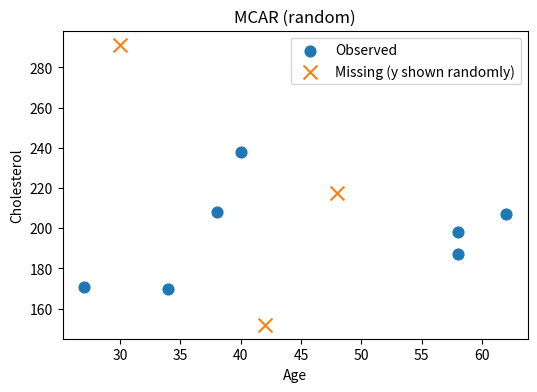
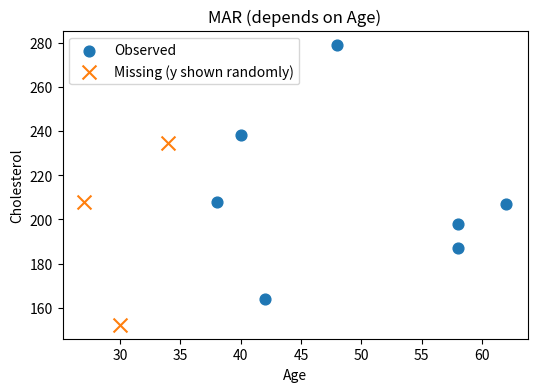
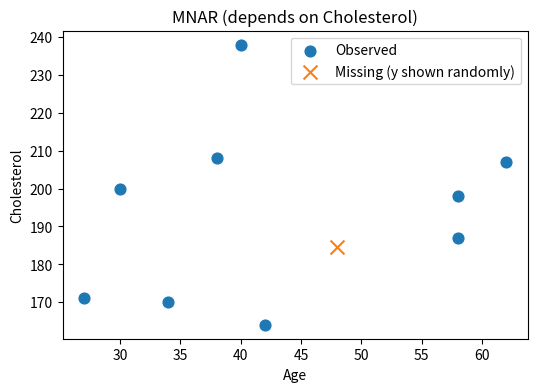

The matplotlib source for these figures, in order:
import numpy as np
import pandas as pd
import matplotlib.pyplot as plt

np.random.seed(42)
data = pd.DataFrame({
    'PatientID': range(1, 11),
    'Age': np.random.randint(20, 70, 10),
    'Weight': np.random.randint(50, 100, 10),
    'Cholesterol': np.random.randint(150, 300, 10)
})

data

mcar = data.copy()
mcar.loc[np.random.choice(mcar.index, 3, replace=False), 'Cholesterol'] = np.nan
mcar

mar = data.copy()
mar.loc[mar['Age'] < 35, 'Cholesterol'] = np.nan
mar

mnar = data.copy()
mnar.loc[mnar['Cholesterol'] > 250, 'Cholesterol'] = np.nan
mnar

# Helper to plot one dataset
def plot_missing(df, title):
    plt.figure(figsize=(6,4))
    # Observed values
    obs = df.dropna(subset=['Cholesterol'])
    plt.scatter(obs['Age'], obs['Cholesterol'], s=60, label='Observed')
    # Missing values (placed at random y for visibility)
    miss_mask = df['Cholesterol'].isna()
    if miss_mask.any():
        y_fake = np.random.uniform(150, 300, miss_mask.sum())
        plt.scatter(df.loc[miss_mask, 'Age'], y_fake, marker='x', s=100, label='Missing (y shown randomly)')
    plt.title(title)
    plt.xlabel('Age')
    plt.ylabel('Cholesterol')
    plt.legend()
    plt.show()

plot_missing(mcar, 'MCAR (random)')
plot_missing(mar, 'MAR (depends on Age)')
plot_missing(mnar, 'MNAR (depends on Cholesterol)')


def summary_means(df_complete, df_with_missing, label):
    baseline = df_complete['Cholesterol'].mean()
    observed = df_with_missing['Cholesterol'].mean(skipna=True)
    return {
        'Scenario': label,
        'Full-data mean': round(float(baseline), 2),
        'Observed-only mean': round(float(observed), 2)
    }

rows = [
    summary_means(data, mcar, 'MCAR'),
    summary_means(data, mar, 'MAR'),
    summary_means(data, mnar, 'MNAR')
]
pd.DataFrame(rows)